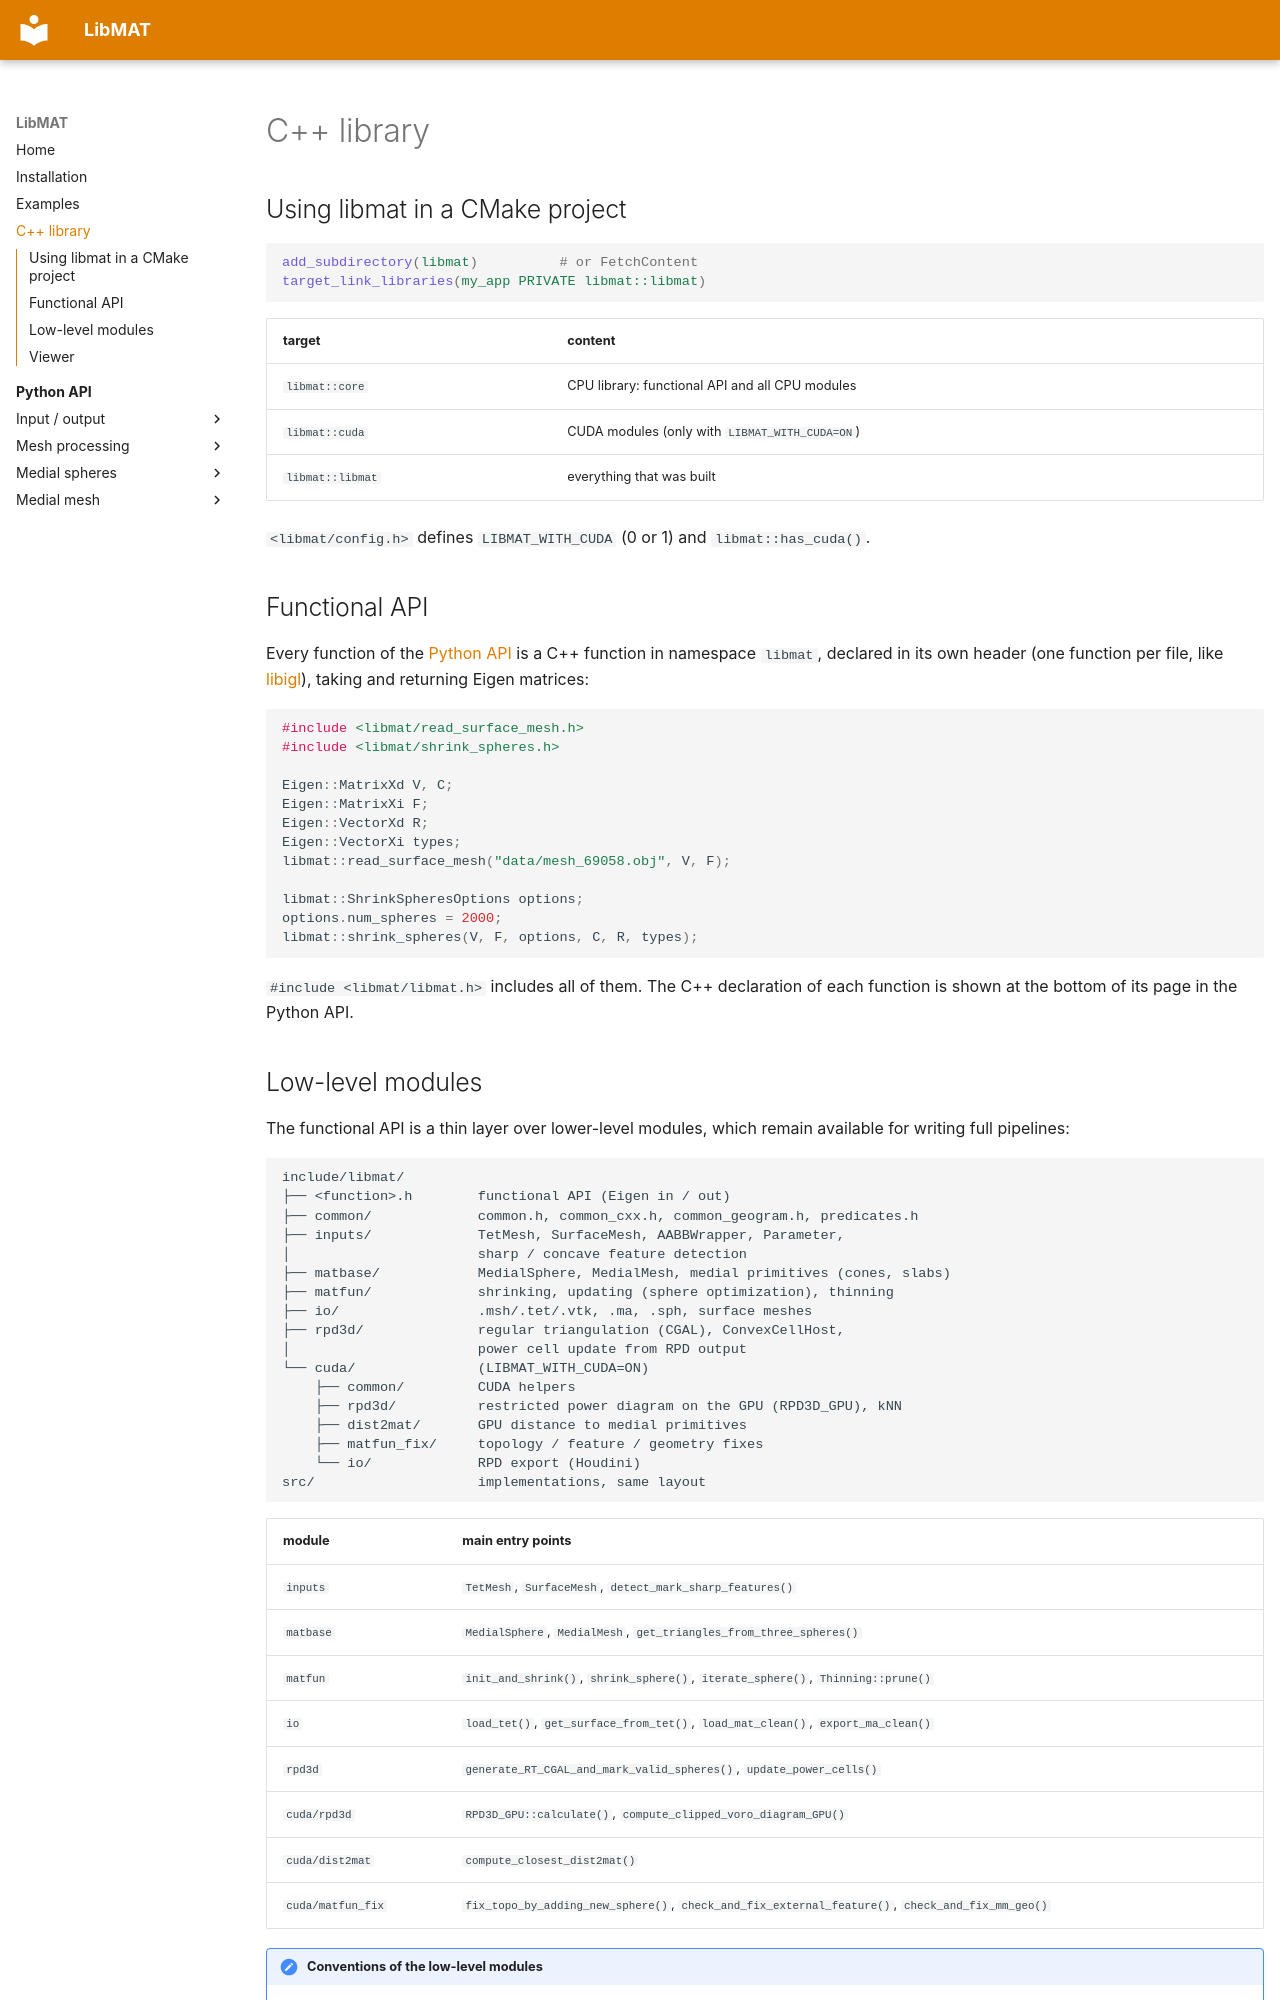

repository: ningnawang/libmat · page: cpp/index.html · generator: mkdocs

---
title: C++ library
---

# C++ library

## Using libmat in a CMake project

```cmake
add_subdirectory(libmat)          # or FetchContent
target_link_libraries(my_app PRIVATE libmat::libmat)
```

| target | content |
| --- | --- |
| `libmat::core` | CPU library: functional API and all CPU modules |
| `libmat::cuda` | CUDA modules (only with `LIBMAT_WITH_CUDA=ON`) |
| `libmat::libmat` | everything that was built |

`<libmat/config.h>` defines `LIBMAT_WITH_CUDA` (0 or 1) and
`libmat::has_cuda()`.

## Functional API

Every function of the [Python API](../python/index.md) is a C++ function in
namespace `libmat`, declared in its own header (one function per file, like
[libigl](https://libigl.github.io)), taking and returning Eigen matrices:

```cpp
#include <libmat/read_surface_mesh.h>
#include <libmat/shrink_spheres.h>

Eigen::MatrixXd V, C;
Eigen::MatrixXi F;
Eigen::VectorXd R;
Eigen::VectorXi types;
libmat::read_surface_mesh("data/mesh_69058.obj", V, F);

libmat::ShrinkSpheresOptions options;
options.num_spheres = 2000;
libmat::shrink_spheres(V, F, options, C, R, types);
```

`#include <libmat/libmat.h>` includes all of them. The C++ declaration of each
function is shown at the bottom of its page in the Python API.
